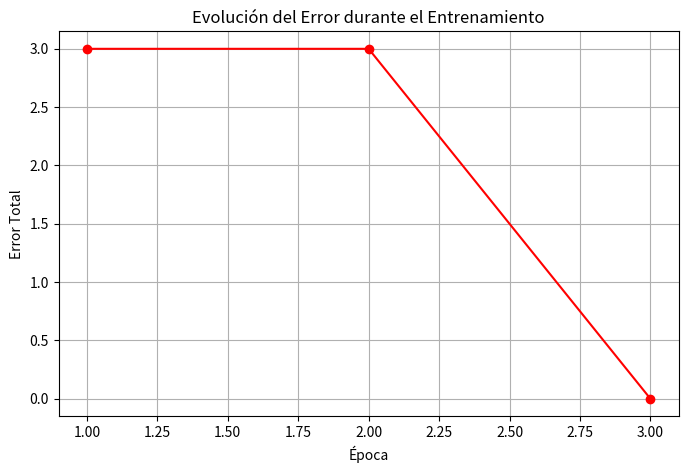

Recreate this plot in Python. (Note: this script raises an exception after producing the figure.)
"""
neurona_and.py
Implementación de una neurona artificial simple para aprender la compuerta AND.
No se usan librerías externas, solo Python puro.
"""
import matplotlib.pyplot as plt          # ← el import sube aquí, al inicio
# ============================================================
# 1. Definir la función de activación (escalón)
# ============================================================
def escalon(z):
    """Función de activación escalón."""
    return 1 if z >= 0 else 0
# ============================================================
# 2. Definir la neurona
# ============================================================
def neurona(x1, x2, w1, w2, b):
    """Calcula la salida de la neurona."""
    z = w1 * x1 + w2 * x2 + b
    return escalon(z)
# ============================================================
# 3. Datos de entrenamiento (compuerta AND)
# ============================================================
datos = [
    (0, 0, 0),  # (x1, x2, y_real)
    (0, 1, 0),
    (1, 0, 0),
    (1, 1, 1),
]
# ============================================================
# 4. Parámetros iniciales (los vamos a ajustar)
# ============================================================
w1, w2, b = 0.1, 0.1, 0.0
tasa_aprendizaje = 0.1
# ============================================================
# 5. Entrenamiento manual (varias épocas)
# ============================================================
print("=" * 60)
print("ENTRENAMIENTO DE UNA NEURONA PARA LA COMPUERTA AND")
print("=" * 60)
print(f"Parámetros iniciales: w1={w1}, w2={w2}, b={b}\n")

# Lista para guardar los errores por época
errores_por_epoca = []                   # ← ANTES del bucle

for epoca in range(10):
    error_total = 0
    print(f"--- Época {epoca + 1} ---")
    for x1, x2, y_real in datos:
        # Predicción
        y_pred = neurona(x1, x2, w1, w2, b)

        # Cálculo del error
        error = y_real - y_pred
        error_total += abs(error)

        # Ajuste de pesos y bias
        w1 += tasa_aprendizaje * error * x1
        w2 += tasa_aprendizaje * error * x2
        b += tasa_aprendizaje * error

        print(f" Entrada: ({x1}, {x2}) | Real: {y_real} | Pred: {y_pred} | Error: {error}")

    errores_por_epoca.append(error_total)    # ← DENTRO del bucle, antes del break

    print(f" Error total: {error_total}")
    print(f" Parámetros actuales: w1={w1:.3f}, w2={w2:.3f}, b={b:.3f}\n")

    if error_total == 0:
        print(f"La neurona aprendió en {epoca + 1} épocas.\n")
        break
# ============================================================
# 6. Prueba final
# ============================================================
print("=" * 60)
print("PRUEBA FINAL")
print("=" * 60)
for x1, x2, y_real in datos:
    y_pred = neurona(x1, x2, w1, w2, b)
    estado = "OK" if y_pred == y_real else "X"
    print(f" {estado} Entrada: ({x1}, {x2}) | Esperado: {y_real} | Predicho: {y_pred}")

# ============================================================
# 7. Gráfico del error por época       ← TODO el gráfico al FINAL, sin sangría
# ============================================================
plt.figure(figsize=(8, 5))
plt.plot(range(1, len(errores_por_epoca) + 1), errores_por_epoca, marker='o', color='red')
plt.title('Evolución del Error durante el Entrenamiento')
plt.xlabel('Época')
plt.ylabel('Error Total')
plt.grid(True)
plt.savefig('outputs/graficos/clase9/evolución_error.png', dpi=150)
plt.close()
print("Gráfico guardado: evolución_error.png")
